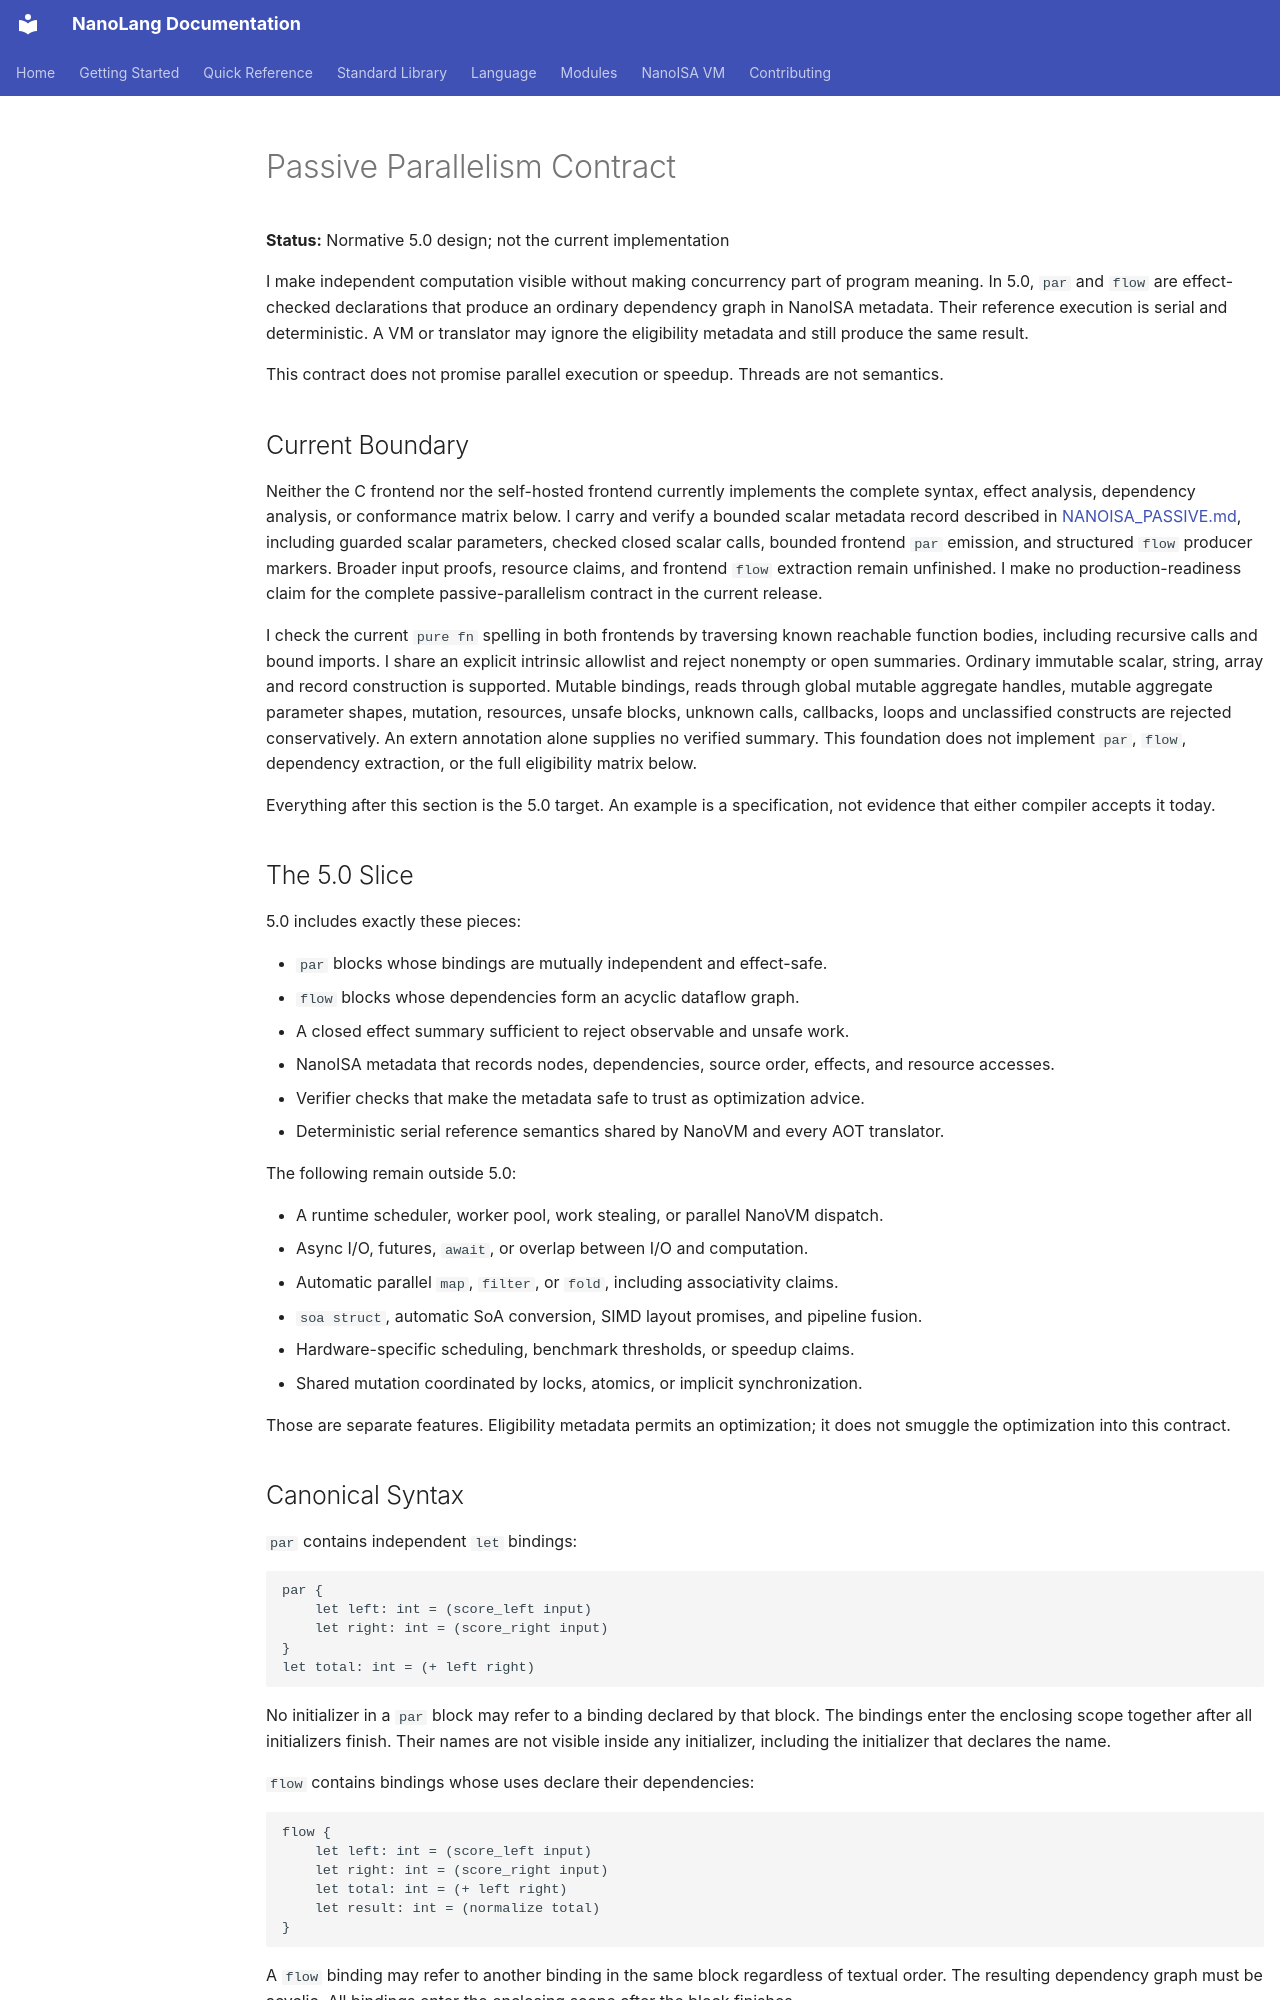

repository: jordanhubbard/nanolang · page: PASSIVE_PARALLELISM_DESIGN/index.html · generator: mkdocs

# Passive Parallelism Contract

**Status:** Normative 5.0 design; not the current implementation

I make independent computation visible without making concurrency part of
program meaning. In 5.0, `par` and `flow` are effect-checked declarations that
produce an ordinary dependency graph in NanoISA metadata. Their reference
execution is serial and deterministic. A VM or translator may ignore the
eligibility metadata and still produce the same result.

This contract does not promise parallel execution or speedup. Threads are not
semantics.

## Current Boundary

Neither the C frontend nor the self-hosted frontend currently implements the
complete syntax, effect analysis, dependency analysis, or conformance matrix
below. I carry and verify a bounded scalar metadata record described in
[NANOISA_PASSIVE.md](NANOISA_PASSIVE.md), including guarded scalar parameters,
checked closed scalar calls, bounded frontend `par` emission, and structured
`flow` producer markers. Broader input proofs, resource claims, and frontend
`flow` extraction remain unfinished. I make no production-readiness claim for
the complete passive-parallelism contract in the current release.

I check the current `pure fn` spelling in both frontends by traversing known
reachable function bodies, including recursive calls and bound imports. I share
an explicit intrinsic allowlist and reject nonempty or open summaries. Ordinary
immutable scalar, string, array and record construction is supported. Mutable
bindings, reads through global mutable aggregate handles, mutable aggregate
parameter shapes, mutation, resources, unsafe blocks, unknown calls, callbacks, loops
and unclassified constructs are rejected conservatively. An extern annotation
alone supplies no verified summary. This foundation does not implement `par`,
`flow`, dependency extraction, or the full eligibility matrix below.

Everything after this section is the 5.0 target. An example is a specification,
not evidence that either compiler accepts it today.

## The 5.0 Slice

5.0 includes exactly these pieces:

- `par` blocks whose bindings are mutually independent and effect-safe.
- `flow` blocks whose dependencies form an acyclic dataflow graph.
- A closed effect summary sufficient to reject observable and unsafe work.
- NanoISA metadata that records nodes, dependencies, source order, effects,
  and resource accesses.
- Verifier checks that make the metadata safe to trust as optimization advice.
- Deterministic serial reference semantics shared by NanoVM and every AOT
  translator.

The following remain outside 5.0:

- A runtime scheduler, worker pool, work stealing, or parallel NanoVM dispatch.
- Async I/O, futures, `await`, or overlap between I/O and computation.
- Automatic parallel `map`, `filter`, or `fold`, including associativity claims.
- `soa struct`, automatic SoA conversion, SIMD layout promises, and pipeline
  fusion.
- Hardware-specific scheduling, benchmark thresholds, or speedup claims.
- Shared mutation coordinated by locks, atomics, or implicit synchronization.

Those are separate features. Eligibility metadata permits an optimization; it
does not smuggle the optimization into this contract.
